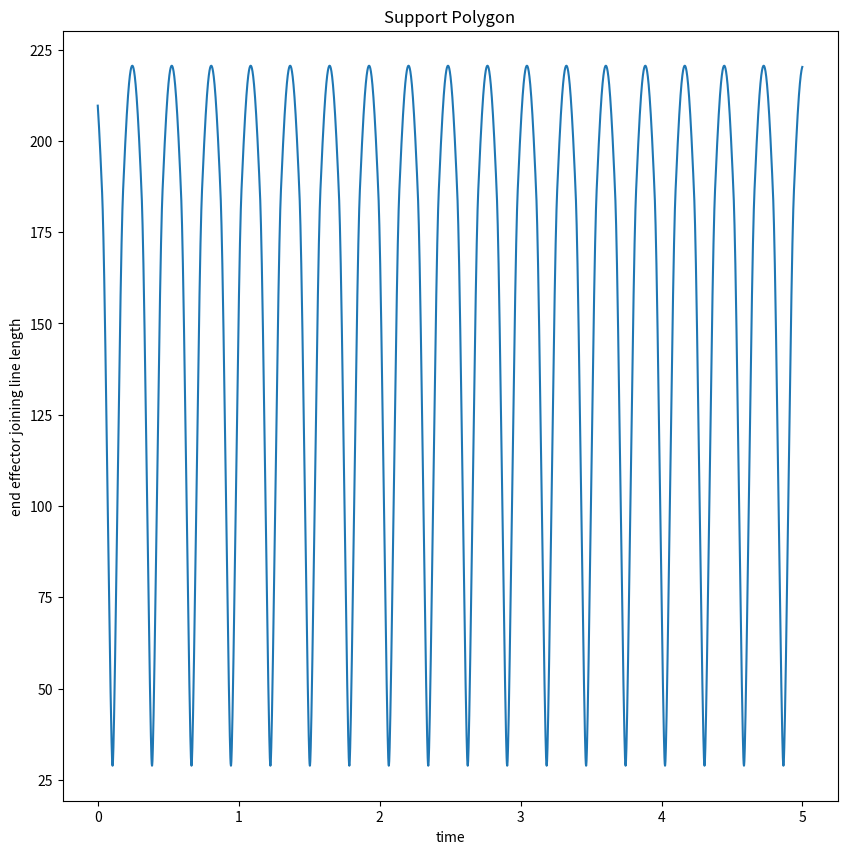

Here is the Python script that generated this plot: (Note: this script raises an exception after producing the figure.)
import numpy as np
import matplotlib.pyplot as plt
import pandas as pd
from tqdm import tqdm

class Signal:
    def __init__(self, N, dt, pi = np.pi):
        self.N = N
        self.theta1 = 0
        self.theta2 = 0
        self.theta3 = 0
        self.pi = np.pi
        self.Tst = 60
        self.Tsw = 20
        self.theta_h = np.pi/6
        self.theta_k = np.pi/6
        self._get_base()

    def compute_v(self, Lt):
        return (2 * self.theta_h) / (self.Tsw + self.Tst)

    def build(self, Tsw, Tst, theta_h, theta_k):
        self.theta_h = theta_h
        self.theta_k = theta_k
        self.Tsw = Tsw
        self.Tst = Tst
        self.T = self.Tsw + self.Tsw
        self.beta = self.Tst / self.T

    def _compute(self, t):
        t = t % self.T
        if 0 <=t <=self.beta * self.T/2:
            self.theta1 = self.theta_h * np.sin(
                np.pi * t / (
                    self.T * self.beta
                ) + np.pi
            )
        elif self.T * self.beta / 2 < t < self.T * (2 - beta) / 2:
            self.theta1 = self.theta_h * np.sin(
                np.pi * t / (
                    self.T * (1 - self.beta)
                ) + np.pi * (3 - 4 * self.beta)/(2 * (1 - self.beta))
            )
            self.theta2 = self.theta_k * np.sin(
                np.pi * t/(
                    self.T * (1 - self.beta)
                ) - np.pi * self.beta/(2 * (1 - self.beta))
            )
            self.theta3 = - self.theta2
        elif self.T * (2 - self.beta) / 2 <= t < self.T:
            self.theta1 = self.theta_h * np.sin(
                np.pi * t / (
                    self.T * self.beta
                ) + np.pi * (self.beta - 1) / self.beta
            )

    def _get_base(self):
        self.base_signal = np.zeros((self.N, 3))
        for i in range(self.N + self.T):
            self._compute(t)
            signal[i, 0] = self.theta1
            signal[i, 1] = self.theta2
            signal[i, 2] = self.theta2
        return self.base_signal

    def get_signal(self):
        signal = self._get_base()
        out = np.zeros((N, 13))
        t = np.arange(0, self.N) * self.dt
        out[:, 0] = t
        phases = []
        out[:, 1] = signal[:self.N, 0]
        out[:, 2] = signal[:self.N, 1]
        out[:, 3] = signal[:self.N, 2]
        phases.append(0)
        out[:, 4] = signal[int(self.T / 4) : self.N + int(self.T / 4), 0]
        out[:, 5] = signal[int(self.T / 4) : self.N + int(self.T / 4), 1]
        out[:, 6] = signal[int(self.T / 4) : self.N + int(self.T / 4), 2]
        phases.append(-0.25)
        out[:, 7] = -signal[int(self.T / 2) : self.N + int(self.T / 2), 0]
        out[:, 8] = signal[int(self.T / 2) : self.N + int(self.T / 2), 1]
        out[:, 9] = signal[int(self.T / 2) : self.N + int(self.T / 2), 2]
        phases.append(-0.5)
        out[:, 10] = -signal[int(3 * self.T / 4) : self.N+int(3*self.T / 4), 0]
        out[:, 11] = signal[int(3 * self.T / 4) : self.N+int(3*self.T/4), 1]
        out[:, 12] = signal[int(3 * self.T / 4) : self.N+int(3*self.T/4), 2]
        return out, phases

def get_base_signal(Tsw, Tst, theta, N):
    """
        Method to generate the common signal
    """
    signal = np.zeros((N, 2))
    T = Tst+Tsw
    beta = Tst/T
    for i in range(N):
        t = i%T
        if 0<=t<=beta*T/2:
            signal[i][0] = theta*np.sin(np.pi*t/(T*beta)+np.pi)
        elif T*beta/2 < t < T*(2-beta)/2:
            signal[i][0] = theta*np.sin(np.pi*t/(T*(1-beta)) + np.pi*(3-4*beta)/(2*(1-beta)))
            signal[i][1]= theta*np.sin(np.pi*t/(T*(1-beta)) - np.pi*beta/(2*(1-beta)))
        elif T*(2-beta)/2 <= t < T:
            signal[i][0] = theta*np.sin(np.pi*t/(T*beta)+np.pi*(beta-1)/beta)
    return signal


"""
    The beta for an ideal walking gait should be 1/4. 
    Any value more than this would result into multiple legs moving up at the same time
"""
def get_signal(dt, Tsw, Tst, N, theta, version = 1):
    T = Tsw+Tst
    out = np.zeros((N, 9))
    t = np.arange(0,N)*dt
    out[:,0] = t
    signal = get_base_signal(Tsw, Tst, theta, N+T)
    """
    Time shifting the signals for obtaining the gait pattern
    """
    if version == 1:
        out, phases = _get_signal(signal, out, T, N)
    elif version == 2:
        out, phases = _get_signal_v2(signal, out, T, N)
    elif version == 3:
        out, phases = _get_signal_v3(signal, out, T, N)
    elif version == 4:
        out, phases = _get_signal_v4(signal, out, T, N)
    elif version == 5:
        out, phases = _get_signal_v5(signal, out, T, N)
    elif version == 6:
        out, phases = _get_signal_v6(signal, out, T, N)
    elif version == 7:
        out, phases = _get_signal_v7(signal, out, T, N)
    elif version == 8:
        out, phases = _get_signal_v8(signal, out, T, N)
    elif version == 9:
        out, phases = _get_signal_v9(signal, out, T, N)
    else:
        raise ValueError('Expected version 1, 2, 3 or 4, got {ver}'.format(ver = version))
    #save_signal(out, N)
    return out, phases

def _get_signal(signal, out, T, N):
    phases = []
    out[:, 1] = signal[T:, 0]
    out[:, 2] = signal[T:, 1]
    phases.append(0)
    out[:, 3] = signal[T-int(T/4):-int(T/4), 0]
    out[:, 4] = signal[T-int(T/4):-int(T/4), 1]
    phases.append(0.25)
    out[:, 5] = signal[T-int(T/2):-int(T/2), 0]
    out[:, 6] = signal[T-int(T/2):-int(T/2), 1]
    phases.append(0.5)
    out[:, 7] = signal[T-int(3*T/4):-int(3*T/4), 0]
    out[:, 8] = signal[T-int(3*T/4):-int(3*T/4), 1]
    phases.append(0.75)
    return out, phases

def _get_signal_v2(signal, out, T, N):
    phases = []
    out[:, 1] = signal[:N, 0]
    out[:, 2] = signal[:N, 1]
    phases.append(0)
    out[:, 3] = signal[int(T/4):N+int(T/4), 0]
    out[:, 4] = signal[int(T/4):N+int(T/4), 1]
    phases.append(-0.25)
    out[:, 5] = signal[int(T/2):N+int(T/2), 0]
    out[:, 6] = signal[int(T/2):N+int(T/2), 1]
    phases.append(-0.5)
    out[:, 7] = signal[int(3*T/4):N+int(3*T/4), 0]
    out[:, 8] = signal[int(3*T/4):N+int(3*T/4), 1]
    phases.append(-0.75)
    return out, phases

def _get_signal_v3(signal, out, T, N):
    phases = []
    out[:, 1] = signal[T:, 0]
    out[:, 2] = signal[T:, 1]
    phases.append(0)
    out[:, 3] = signal[T-int(T/4):-int(T/4), 0]
    out[:, 4] = signal[T-int(T/4):-int(T/4), 1]
    phases.append(0.25)
    out[:, 5] = -signal[T-int(T/2):-int(T/2), 0]
    out[:, 6] = signal[T-int(T/2):-int(T/2), 1]
    phases.append(0.5)
    out[:, 7] = -signal[T-int(3*T/4):-int(3*T/4), 0]
    out[:, 8] = signal[T-int(3*T/4):-int(3*T/4), 1]
    phases.append(0.75)
    return out, phases

def _get_signal_v4(signal, out, T, N):
    phases = []
    out[:, 1] = signal[:N, 0]
    out[:, 2] = signal[:N, 1]
    phases.append(0)
    out[:, 3] = signal[int(T/4):N+int(T/4), 0]
    out[:, 4] = signal[int(T/4):N+int(T/4), 1]
    phases.append(-0.25)
    out[:, 5] = -signal[int(T/2):N+int(T/2), 0]
    out[:, 6] = signal[int(T/2):N+int(T/2), 1]
    phases.append(-0.5)
    out[:, 7] = -signal[int(3*T/4):N+int(3*T/4), 0]
    out[:, 8] = signal[int(3*T/4):N+int(3*T/4), 1]
    phases.append(-0.75)
    return out, phases

def _get_signal_v5(signal, out, T, N):
    """
        Trot Gait
    """
    phases = []
    out[:, 1] = signal[:N, 0]
    out[:, 2] = signal[:N, 1]
    phases.append(0)
    out[:, 3] = signal[int(T/2):N+int(T/2), 0]
    out[:, 4] = signal[int(T/2):N+int(T/2), 1]
    phases.append(-0.5)
    out[:, 5] = -signal[:N, 0]
    out[:, 6] = signal[:N, 1]
    phases.append(0)
    out[:, 7] = -signal[int(T/2):N+int(T/2), 0]
    out[:, 8] = signal[int(T/2):N+int(T/2), 1]
    phases.append(-0.5)
    return out, phases  
        
def _get_signal_v6(signal, out, T, N):
    """ 
        Pace Gait
    """     
    phases = []
    out[:, 1] = signal[:N, 0]
    out[:, 2] = signal[:N, 1]
    phases.append(0)
    out[:, 3] = signal[int(T/2):N+int(T/2), 0]
    out[:, 4] = signal[int(T/2):N+int(T/2), 1]
    phases.append(-0.5)
    out[:, 5] = -signal[int(T/2):N+int(T/2), 0]
    out[:, 6] = signal[int(T/2):N+int(T/2), 1]
    phases.append(-0.5)
    out[:, 7] = -signal[:N, 0]
    out[:, 8] = signal[:N, 1]
    phases.append(0)
    return out, phases

def _get_signal_v7(signal, out, T, N):
    """ 
        Bound Gait
    """
    phases = []
    out[:, 1] = signal[:N, 0]
    out[:, 2] = signal[:N, 1]
    phases.append(0)
    out[:, 3] = signal[:N, 0]
    out[:, 4] = signal[:N, 1]
    phases.append(0)
    out[:, 5] = -signal[int(T/2):N+int(T/2), 0]
    out[:, 6] = signal[int(T/2):N+int(T/2), 1]
    phases.append(-0.5)
    out[:, 7] = -signal[int(T/2):N+int(T/2), 0]
    out[:, 8] = signal[int(T/2):N+int(T/2), 1]
    phases.append(-0.5)
    return out, phases

def _get_signal_v8(signal, out, T, N):
    """ 
        Transverse Gallop Gait
    """
    phases = []
    out[:, 1] = signal[:N, 0]
    out[:, 2] = signal[:N, 1]
    phases.append(0)
    out[:, 3] = signal[int(T/10):N+int(T/10), 0]
    out[:, 4] = signal[:N, 1]
    phases.append(-0.1)
    out[:, 5] = -signal[int(3*T/5):N+int(3*T/5), 0]
    out[:, 6] = signal[int(3*T/5):N+int(3*T/5), 1]
    phases.append(-0.6)
    out[:, 7] = -signal[int(T/2):N+int(T/2), 0]
    out[:, 8] = signal[int(T/2):N+int(T/2), 1]
    phases.append(-0.5)
    return out, phases

def _get_signal_v9(signal, out, T, N):
    """ 
        Rotary Gallop Gait
    """
    phases = []
    out[:, 1] = signal[:N, 0]
    out[:, 2] = signal[:N, 1]
    phases.append(0)
    out[:, 3] = signal[int(T/10):N+int(T/10), 0]
    out[:, 4] = signal[int(T/10):N+int(T/10), 1]
    phases.append(-0.1)
    out[:, 5] = -signal[int(T/2):N+int(T/2), 0]
    out[:, 6] = signal[int(T/2):N+int(T/2), 1]
    phases.append(-0.5)
    out[:, 7] = -signal[int(3*T/5):N+int(3*T/5), 0]
    out[:, 8] = signal[int(3*T/5):N+int(3*T/5), 1]
    phases.append(-0.6)
    return out, phases
 
def save_signal(out, N, figname, phases, csv = False, csv_name = None):
    fig = plt.figure(figsize = (12, 12))
    i = 1
    while(i<9):
        axis = fig.add_subplot(4,1,(i+1)/2)
        axis.plot(out[:2000, 0], out[:2000, i], 'b', label = 'hip activation')
        axis.plot(out[:2000, 0], out[:2000, i+1], 'r', label = 'knee activation')
        axis.legend()
        axis.set_title('Activation relative phase {phase}'.format(phase = phases[int((i-1)/2)]))
        axis.set_xlabel('time(s)')
        axis.set_ylabel('activation(degrees)') 
        i+=2
    fig.tight_layout(pad = 2.0)
    plt.show()
    fig.savefig('../../images/gait_activations/{name}'.format(name=figname))
    #print(list(range(N)))
    df = pd.DataFrame(
        data = out, 
        index = list(range(N)), 
        columns = [
            'time', 
            'hip leg1', 
            'knee leg1', 
            'hip leg4', 
            'knee leg4', 
            'hip leg4', 
            'knee leg4', 
            'hip leg4', 
            'knee leg4'
        ]
    )
    if csv:
        if csv_name ==None:
            raise ValueError('Expected a string value for csv file name, got None')
        else:
            df.to_csv('gait_data_3.csv', header = True)

def _support_pos(signals, N):
    pos = np.zeros((N, 9))
    pos[:,0] = signals[:,0]
    extremes = []
    pos[:, 1] = 45.25 + (37.50 + 27.869*np.cos(np.pi*signals[:, 2]/180))*np.cos(np.pi*signals[:, 1]/180 + np.pi/4)
    pos[:, 2] = 45.25 + (37.50 + 27.869*np.cos(np.pi*signals[:, 2]/180))*np.sin(np.pi*signals[:, 1]/180 + np.pi/4)
    pos[:, 3] = 45.25 + (37.50 + 27.869*np.cos(np.pi*signals[:, 4]/180))*np.cos(np.pi*signals[:, 3]/180 - np.pi/4)
    pos[:, 4] = -45.25 + (37.50 + 27.869*np.cos(np.pi*signals[:, 4]/180))*np.sin(np.pi*signals[:, 3]/180 - np.pi/4)
    pos[:, 5] = -45.25 + (37.50 + 27.869*np.cos(np.pi*signals[:, 6]/180))*np.cos(np.pi*signals[:, 5]/180 - 3*np.pi/4)
    pos[:, 6] = -45.25 + (37.50 + 27.869*np.cos(np.pi*signals[:, 6]/180))*np.sin(np.pi*signals[:, 5]/180 - 3*np.pi/4)
    pos[:, 7] = -45.25 + (37.50 + 27.869*np.cos(np.pi*signals[:, 8]/180))*np.cos(np.pi*signals[:, 7]/180 + 3*np.pi/4)
    pos[:, 8] = 45.25 + (37.50 + 27.869*np.cos(np.pi*signals[:, 8]/180))*np.sin(np.pi*signals[:, 7]/180 + 3*np.pi/4)
    return pos


def support_polygon(dt, Tsw, Tst, N, theta, version = 4, figname = 'support_polygon_trajectory.png'):
    signals, phases = get_signal(dt, Tsw, Tst, N, theta, version)
    pos = _support_pos(signals, N)
    fig, axes = plt.subplots(1,1, figsize = (10,10))
    axes.plot(pos[:, 0], np.sqrt(np.square((pos[:, 1]-pos[:,3])) + np.square((pos[:,2] - pos[:,4]))))
    axes.set_xlabel('time')
    axes.set_ylabel('end effector joining line length')
    axes.set_title('Support Polygon')
    plt.show()
    fig.savefig('../../images/gait_activations/{fig}'.format(fig=figname))

def support_lines(dt, Tsw, Tst, N, theta, version = 0, figname = 'support_pos_trajectory.png'):
    """
        All calculations are assuming that the robot body remains parallel to the ground while traversing
    """
    signals, phases = get_signal(dt, Tsw, Tst, N, theta, version)
    pos = _support_pos(signals, N)
    fig, axes = plt.subplots(1, 1, figsize = (10, 10))
    axes.plot(pos[: 5*(Tsw+Tst), 1], pos[: 5*(Tsw+Tst), 2])
    axes.plot(pos[: 5*(Tsw+Tst), 3], pos[: 5*(Tsw+Tst), 4])
    axes.plot(pos[: 5*(Tsw+Tst), 5], pos[: 5*(Tsw+Tst), 6])
    axes.plot(pos[: 5*(Tsw+Tst), 7], pos[: 5*(Tsw+Tst), 8])
    axes.set_xlabel('x coordinate')
    axes.set_ylabel('y coordinate')
    axes.set_title('Support Trajectory Leg')
    fig.tight_layout(pad = 0.75)
    plt.show()
    fig.savefig('../../images/gait_activations/{fig}'.format(fig=figname))
    extremes = []
    for i in range(4):
        extremes.append(
            [
                [
                    np.amax(pos[:, 2*i+1]), 
                    np.amax(pos[: 2*i+2])
                ],
                [
                    np.amin(pos[:, 2*i+1]),
                    np.amin(pos[:, 2*i+2])
                ]    
            ] 
        )
     
    #"""
"""
These values dt = 0.001, Tsw = 20, Tst = 60, N = 500, theta = 30 are used
for experiments 6 through 8
"""  
dt = 0.001
Tsw = 80
Tst = 200
N = 5000
theta = 75
version = 4
gait = 'creep'
figname = 'support_pos_trajectory_{g}_gait.png'.format(g = gait)
signal, phases = get_signal(dt, Tsw, Tsw, N, theta, version)
support_polygon(dt, Tsw, Tst, N, theta, version, figname)
#save_signal(signal, 50000, 'rotary_gallop_gait_tst80_tsw80_dt10e-3_theta45.png', phases, False)

"""
    Experiment 0
        Tsw = 15
        Tst = 15
        theta = 15      
        factors of T/4 used to time shift the signal
    Experiment 1
        Tsw = 10
        Tst = 30
        theta = 15
        factors of T/4 used to time shift the signal
    In the previous experiments the signals were left shifted onto the x-axis
    Experiment 2
        Tsw = 10
        Tst = 30
        theta = 15
        factors of T/4 used to time shift the signal
        signals are now right shifted
    Experiment 3
        Tsw = 10
        Tst = 30
        theta = 15
        factors of T/4 used to time shift the signal
        signals are now right shifted
        this experiment simulates the ideal gait pattern for a LS walk, while previous were DS walk
"""
